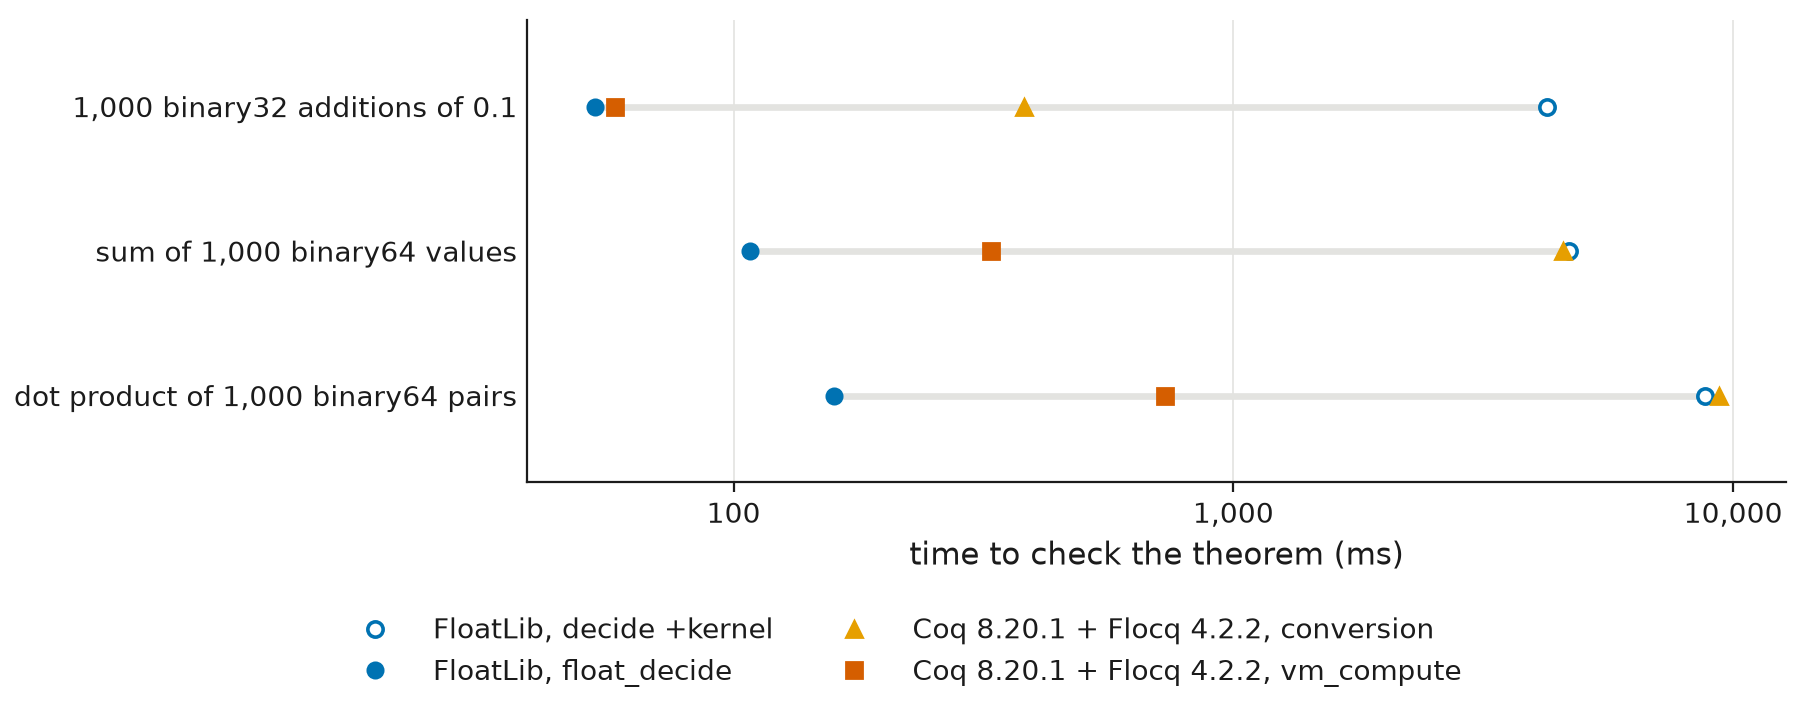

Values plotted in this chart, from the file beside it:
theorem, statement, decide_kernel_seconds, float_decide_seconds, coq_kernel_conversion_seconds, coq_vm_seconds
sumTenth, 1,000 binary32 additions of 0.1, 4.24, 0.0527, 0.381, 0.058
sum64, sum of 1,000 binary64 values, 4.7, 0.108, 4.56, 0.327
dot64, dot product of 1,000 binary64 pairs, 8.79, 0.159, 9.35, 0.73
